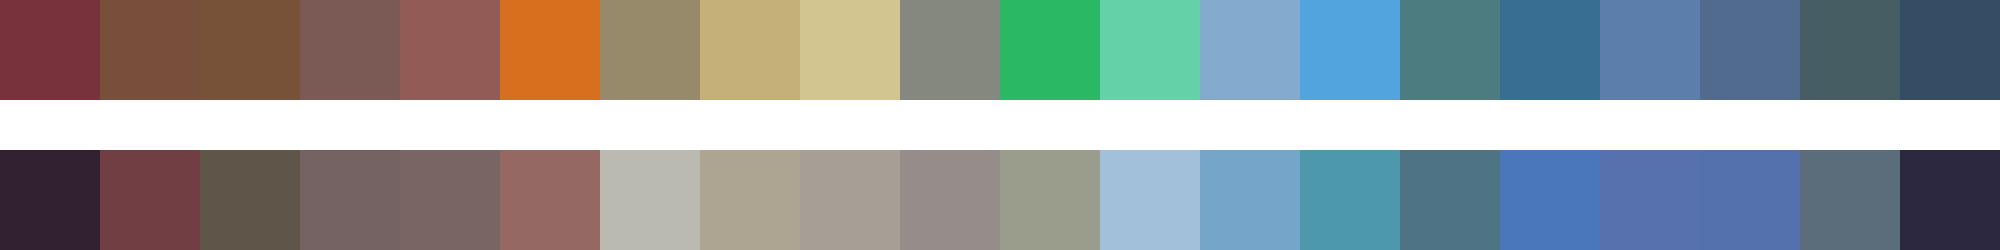

Source data for this figure (header and first rows):
#78323b	#784f3a	#775239	#7b5a56	#935b55	#d6701e	#968a6b	#c4b078	#d2c590	#85887e	#2bb865	#64d1a9	#84aacd	#51a4de	#4c7c7f	#376e91	#5c7eaa	#516b8f	#465d63	#354c65
#322231	#703e43	#5f5649	#756263	#7a6565	#966864	#babab1	#aea492	#a59f96	#948d8a	#9b9d8c	#a2c0d9	#75a5c9	#4d98ab	#4e7385	#4a77bb	#5671ae	#5571ad	#5b6c7b	#2b2840
